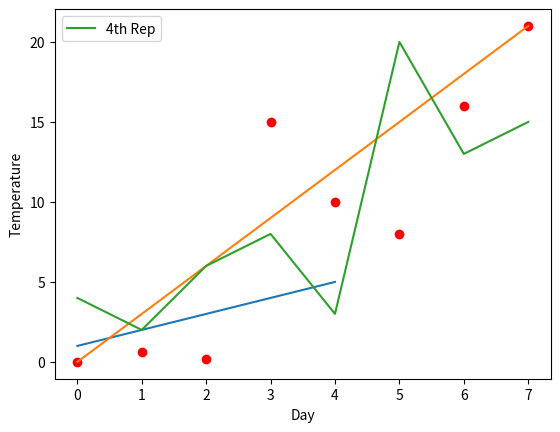

Write the Python code that produced this figure.
import matplotlib.pyplot as plt

a=[1,2,3,4,5]
b=[0,0.6,0.2,15,10,8,16,21]
c=[4,2,6,8,3,20,13,15]

plt.plot(a)
plt.plot(b,"or")
plt.plot(range(0,22,3))
plt.plot(c,label="4th Rep")

plt.xlabel("Day")
plt.ylabel("Temperature")
plt.legend()
plt.show()
